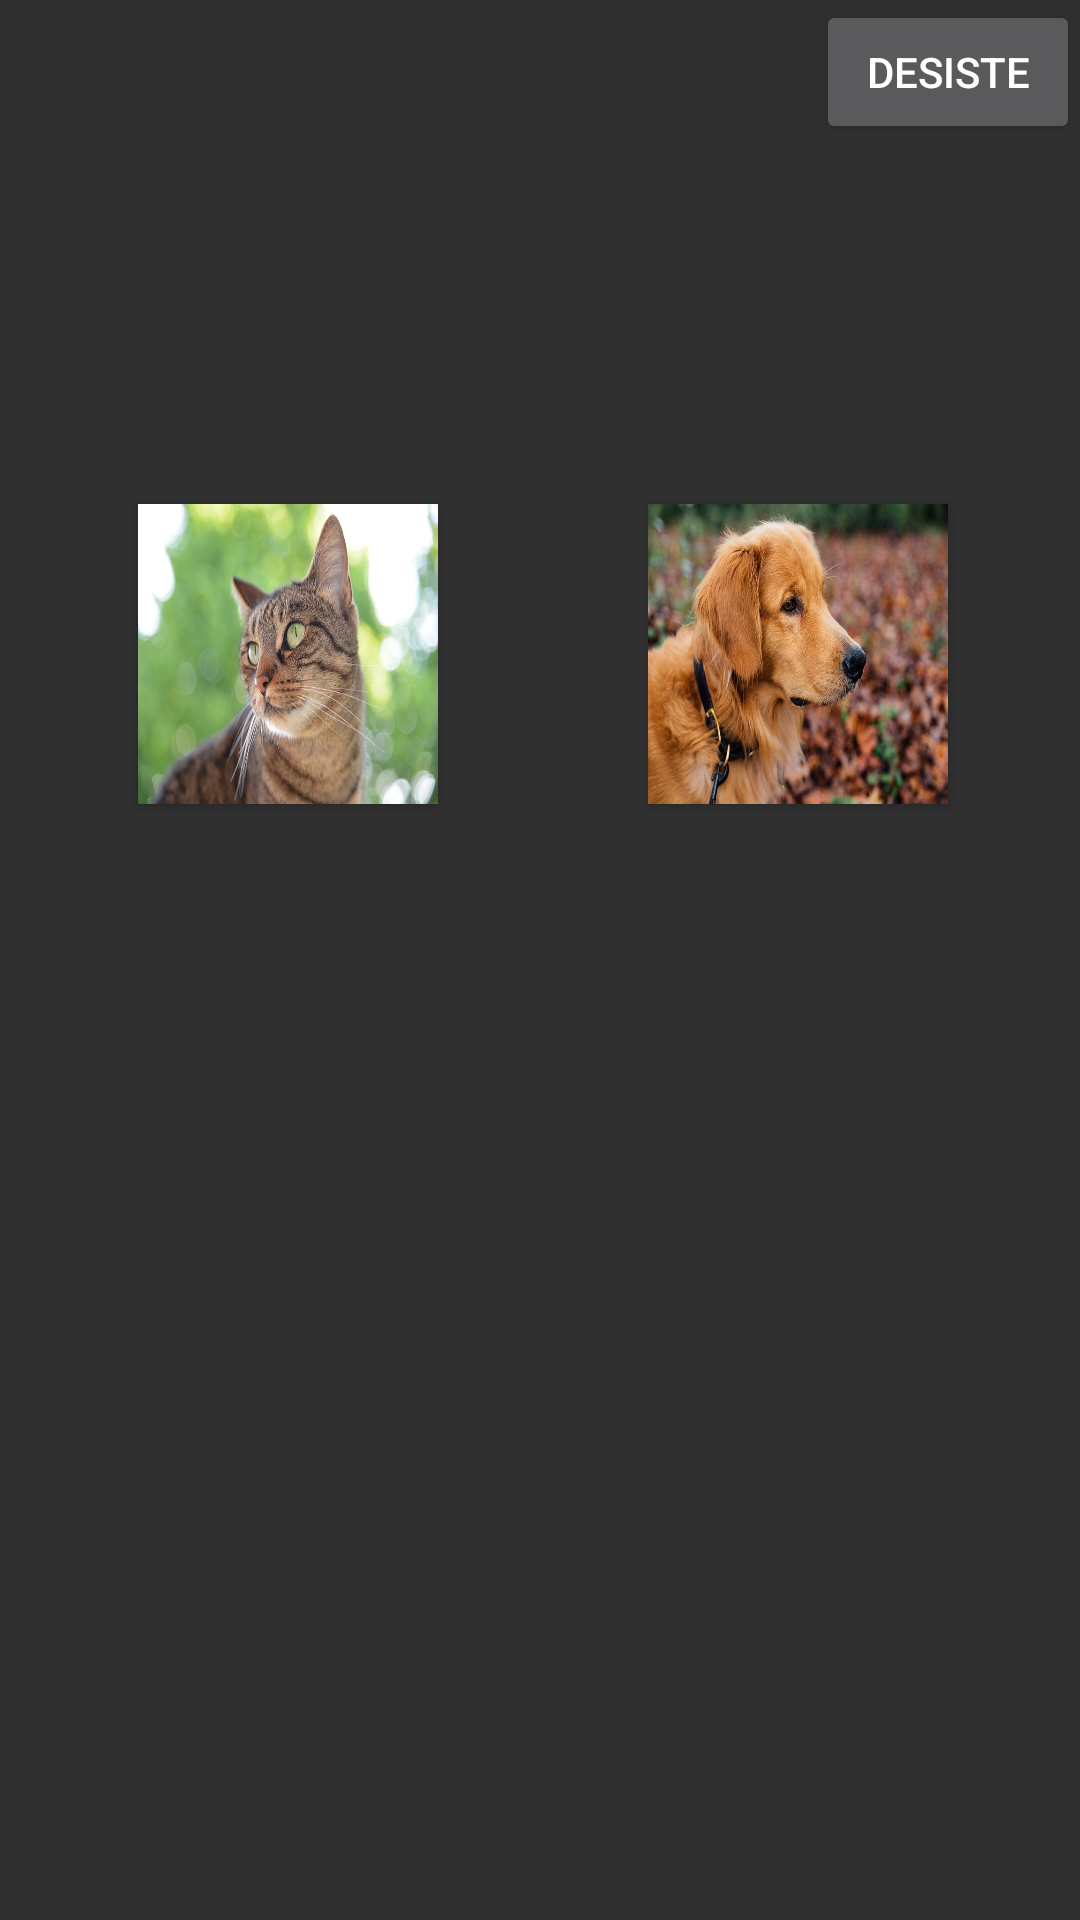

This screen was rendered from an Android layout file. Write that file and the resources it references.
<!-- AndroidManifest.xml: application theme Theme.AppCompat.NoActionBar -->
<!-- res/layout/exercicioanimal.xml -->
<?xml version="1.0" encoding="utf-8"?>
<RelativeLayout xmlns:android="http://schemas.android.com/apk/res/android"
    android:layout_width="match_parent" android:layout_height="match_parent">

    <Button
        android:layout_width="wrap_content"
        android:layout_height="wrap_content"
        android:text="Desiste"
        android:id="@+id/button2"
        android:onClick="retornaMain"
        android:layout_alignParentTop="true"
        android:layout_alignParentEnd="true" />

    
    <TextView
        android:layout_width="wrap_content"
        android:layout_height="120dp"
        android:id="@+id/editText"
        android:layout_below="@+id/button2"
        android:layout_alignParentStart="true"
        android:layout_marginStart="46dp"
        android:text="Escolha &quot;o gato&quot;"
        android:textColor="@color/abc_background_cache_hint_selector_material_dark"
        android:textSize="20dp" />

    <Button
        android:layout_width="100dp"
        android:layout_height="100dp"
        android:id="@+id/button3"
        android:background="@drawable/gato"
        android:layout_below="@+id/editText"
        android:layout_alignStart="@+id/editText" />

    <Button
        android:layout_width="100dp"
        android:layout_height="100dp"
        android:id="@+id/button4"
        android:background="@drawable/cachorro"
        android:layout_marginEnd="44dp"
        android:layout_below="@+id/editText"
        android:layout_alignParentEnd="true" />

</RelativeLayout>
<!-- resources referenced by this layout -->
<resources>
  <!-- drawable cachorro: jpg bitmap (drawable, 85633 bytes) -->
  <!-- drawable gato: jpg bitmap (drawable, 62318 bytes) -->
</resources>
